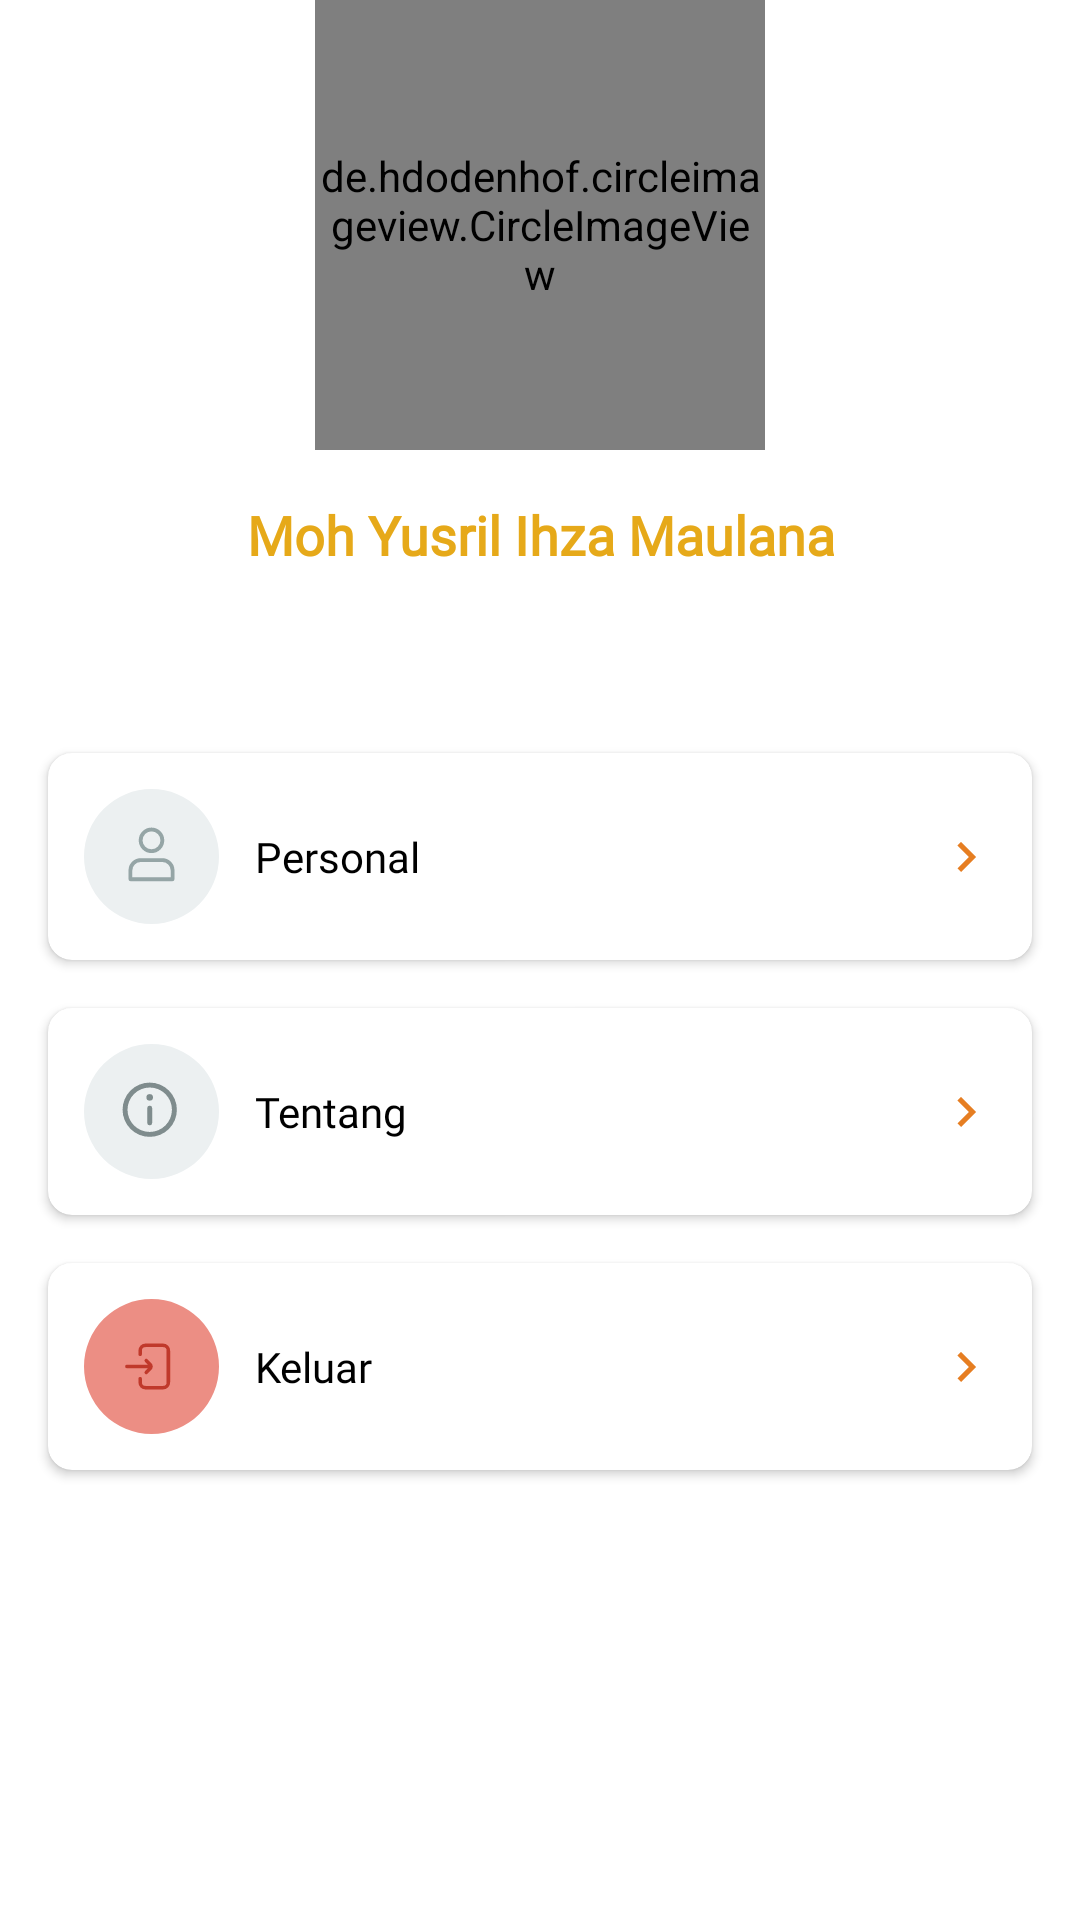

Layout XML and referenced resources for this Android screen:
<!-- AndroidManifest.xml: application theme Theme.Eei -->
<!-- res/layout/content_profil.xml -->
<?xml version="1.0" encoding="utf-8"?>
<ScrollView xmlns:android="http://schemas.android.com/apk/res/android"
    xmlns:app="http://schemas.android.com/apk/res-auto"
    xmlns:tools="http://schemas.android.com/tools"
    android:layout_width="match_parent"
    android:layout_marginTop="30dp"
    android:layout_height="wrap_content">

    <androidx.constraintlayout.widget.ConstraintLayout
        android:layout_width="match_parent"
        android:layout_height="match_parent">

        <androidx.cardview.widget.CardView
            android:id="@+id/btn_logout"
            android:layout_width="match_parent"
            android:layout_height="wrap_content"
            android:layout_margin="@dimen/m_16"
            android:clickable="true"
            android:foreground="?android:attr/selectableItemBackground"
            app:cardCornerRadius="@dimen/m_8"
            app:layout_constraintBottom_toBottomOf="parent"
            app:layout_constraintEnd_toEndOf="parent"
            app:layout_constraintStart_toStartOf="parent"
            app:layout_constraintTop_toBottomOf="@+id/btn_tentang">

            <LinearLayout
                android:layout_width="match_parent"
                android:layout_height="wrap_content"
                android:orientation="horizontal">

                <ImageView
                    android:layout_width="45dp"
                    android:layout_height="45dp"
                    android:layout_margin="@dimen/m_12"
                    android:src="@drawable/logout" />

                <TextView
                    android:layout_width="match_parent"
                    android:layout_height="wrap_content"
                    android:layout_gravity="center_vertical"
                    android:layout_weight="1"
                    android:fontFamily="@font/poppins"
                    android:text="@string/keluar" />

                <ImageView
                    android:layout_width="20dp"
                    android:layout_height="45dp"
                    android:layout_margin="@dimen/m_12"
                    android:src="@drawable/ic_baseline_chevron_right_24" />
            </LinearLayout>
        </androidx.cardview.widget.CardView>
        <androidx.cardview.widget.CardView
            android:id="@+id/btn_tentang"
            android:layout_width="match_parent"
            android:layout_height="wrap_content"
            android:layout_margin="@dimen/m_16"
            app:cardCornerRadius="@dimen/m_8"
            android:clickable="true"
            android:foreground="?android:attr/selectableItemBackground"
            app:layout_constraintEnd_toEndOf="parent"
            app:layout_constraintStart_toStartOf="parent"
            app:layout_constraintTop_toBottomOf="@+id/btn_personal">

            <LinearLayout
                android:layout_width="match_parent"
                android:layout_height="wrap_content"
                android:orientation="horizontal">

                <ImageView
                    android:layout_width="45dp"
                    android:layout_height="45dp"
                    android:layout_margin="@dimen/m_12"
                    android:src="@drawable/ic_info" />

                <TextView
                    android:layout_width="match_parent"
                    android:layout_height="wrap_content"
                    android:layout_gravity="center_vertical"
                    android:layout_weight="1"
                    android:fontFamily="@font/poppins"
                    android:text="@string/tentang" />

                <ImageView
                    android:layout_width="20dp"
                    android:layout_height="45dp"
                    android:layout_margin="@dimen/m_12"
                    android:src="@drawable/ic_baseline_chevron_right_24" />
            </LinearLayout>
        </androidx.cardview.widget.CardView>
        <androidx.cardview.widget.CardView
            android:id="@+id/btn_personal"
            android:layout_width="match_parent"
            android:layout_height="wrap_content"
            android:layout_margin="@dimen/m_16"
            app:cardCornerRadius="@dimen/m_8"
            android:clickable="true"
            android:foreground="?android:attr/selectableItemBackground"
            app:layout_constraintEnd_toEndOf="parent"
            app:layout_constraintStart_toStartOf="parent"
            app:layout_constraintTop_toBottomOf="@+id/imageView2">

            <LinearLayout
                android:layout_width="match_parent"
                android:layout_height="wrap_content"
                android:orientation="horizontal">

                <ImageView
                    android:layout_width="45dp"
                    android:layout_height="45dp"
                    android:layout_margin="@dimen/m_12"
                    android:src="@drawable/ic_akun1" />

                <TextView
                    android:layout_width="match_parent"
                    android:layout_height="wrap_content"
                    android:layout_gravity="center_vertical"
                    android:layout_weight="1"
                    android:fontFamily="@font/poppins"
                    android:text="@string/personal" />

                <ImageView
                    android:layout_width="20dp"
                    android:layout_height="45dp"
                    android:layout_margin="@dimen/m_12"
                    android:src="@drawable/ic_baseline_chevron_right_24" />
            </LinearLayout>
        </androidx.cardview.widget.CardView>
        <ImageView
            android:id="@+id/imageView2"
            android:layout_width="match_parent"
            android:layout_height="170dp"
            android:layout_marginLeft="@dimen/m_16"
            android:layout_marginTop="65dp"
            android:layout_marginRight="@dimen/m_16"
            android:src="@drawable/bg_shape_profil"
            app:layout_constraintEnd_toEndOf="parent"
            app:layout_constraintStart_toStartOf="parent"
            app:layout_constraintTop_toTopOf="parent" />
        <TextView
            android:id="@+id/nameUser"
            android:layout_width="match_parent"
            android:layout_height="wrap_content"
            android:layout_margin="@dimen/m_16"
            android:fontFamily="@font/poppins_medium"
            android:gravity="center"
            android:text="Moh Yusril Ihza Maulana"
            android:textColor="@color/akun"
            android:textSize="18sp"
            android:textStyle="bold"
            app:layout_constraintEnd_toEndOf="parent"
            app:layout_constraintStart_toStartOf="parent"
            app:layout_constraintTop_toBottomOf="@+id/ic_profile" />
        <de.hdodenhof.circleimageview.CircleImageView
            android:id="@+id/ic_profile"
            android:layout_width="150dp"
            android:layout_height="150dp"
            android:scaleType="centerCrop"
            android:src="@drawable/yusril"
            app:layout_constraintEnd_toEndOf="parent"
            app:layout_constraintStart_toStartOf="parent"
            app:layout_constraintTop_toTopOf="parent" />

    </androidx.constraintlayout.widget.ConstraintLayout>

</ScrollView>
<!-- resources referenced by this layout -->
<resources>
  <color name="akun">#E6A919</color>
  <dimen name="m_12">12dp</dimen>
  <dimen name="m_16">16dp</dimen>
  <dimen name="m_8">8dp</dimen>
  <!-- drawable bg_shape_profil (drawable-mdpi) -->
  <?xml version="1.0" encoding="utf-8"?>
  <shape android:shape="rectangle" xmlns:android="http://schemas.android.com/apk/res/android">
      <solid android:color="@color/white"/>
  
     <corners android:radius="16dp"/>
  </shape>
  <!-- drawable ic_akun1 (drawable) -->
  <vector xmlns:android="http://schemas.android.com/apk/res/android"
      android:width="35dp"
      android:height="35dp"
      android:viewportWidth="35"
      android:viewportHeight="35">
    <path
        android:pathData="M17.5,0A17.5,17.5 0,1 1,0 17.5,17.5 17.5,0 0,1 17.5,0Z"
        android:fillColor="#ecf0f1"/>
    <path
        android:pathData="M17.499,16.616a3.308,3.308 0,1 1,3.308 -3.308A3.312,3.312 0,0 1,17.499 16.616ZM17.499,10.992a2.316,2.316 0,1 0,2.316 2.316A2.318,2.318 0,0 0,17.499 10.992ZM17.499,10.992"
        android:fillColor="#95a5a6"/>
    <path
        android:pathData="M22.958,23.895L12.045,23.895a0.5,0.5 0,0 1,-0.5 -0.5v-2.316a3.146,3.146 0,0 1,3.143 -3.143L20.312,17.936a3.146,3.146 0,0 1,3.143 3.143v2.316A0.5,0.5 0,0 1,22.958 23.895ZM12.537,22.902h9.924v-1.82A2.153,2.153 0,0 0,20.312 18.932L14.688,18.932a2.153,2.153 0,0 0,-2.15 2.15ZM12.537,22.902"
        android:fillColor="#95a5a6"/>
  </vector>
  <!-- drawable ic_baseline_chevron_right_24 (drawable) -->
  <vector android:height="24dp" android:tint="#E67E22"
      android:viewportHeight="24" android:viewportWidth="24"
      android:width="24dp" xmlns:android="http://schemas.android.com/apk/res/android">
      <path android:fillColor="@android:color/white" android:pathData="M10,6L8.59,7.41 13.17,12l-4.58,4.59L10,18l6,-6z"/>
  </vector>
  <!-- drawable ic_info (drawable) -->
  <vector xmlns:android="http://schemas.android.com/apk/res/android"
      android:width="35dp"
      android:height="35dp"
      android:viewportWidth="35"
      android:viewportHeight="35">
    <path
        android:pathData="M17.5,0A17.5,17.5 0,1 1,0 17.5,17.5 17.5,0 0,1 17.5,0Z"
        android:fillColor="#ecf0f1"/>
    <path
        android:pathData="M17.04,10a7.04,7.04 0,1 0,7.04 7.04A7.048,7.048 0,0 0,17.04 10ZM17.04,22.8A5.76,5.76 0,1 1,22.8 17.04,5.767 5.767,0 0,1 17.04,22.8Z"
        android:fillColor="#7f8c8d"/>
    <path
        android:pathData="M17.04,12.987a0.853,0.853 0,1 0,0.853 0.854A0.854,0.854 0,0 0,17.04 12.987Z"
        android:fillColor="#7f8c8d"/>
    <path
        android:pathData="M17.04,15.973a0.64,0.64 0,0 0,-0.64 0.64v3.84a0.64,0.64 0,0 0,1.28 0v-3.84A0.64,0.64 0,0 0,17.04 15.973Z"
        android:fillColor="#7f8c8d"/>
  </vector>
  <string name="keluar">Keluar</string>
  <string name="personal">Personal</string>
  <string name="tentang">Tentang</string>
  <style name="Theme.Eei" parent="Theme.MaterialComponents.DayNight.DarkActionBar">
          
          <item name="colorPrimary">@color/purple_500</item>
          <item name="colorPrimaryVariant">@color/purple_700</item>
          <item name="colorOnPrimary">@color/white</item>
          
          <item name="colorSecondary">@color/teal_200</item>
          <item name="colorSecondaryVariant">@color/teal_700</item>
          <item name="colorOnSecondary">@color/black</item>
          
          <item name="android:statusBarColor" tools:targetApi="l">?attr/colorPrimaryVariant</item>
          <item name="android:textColor">@color/black</item>
          <item name="android:actionMenuTextColor">@color/black</item>
          
      </style>
  <color name="white">#FFFFFFFF</color>
  <color name="purple_500">#fafafa</color>
  <color name="purple_700">#c7c7c7</color>
  <color name="teal_200">#FF03DAC5</color>
  <color name="teal_700">#FF018786</color>
  <color name="black">#FF000000</color>
</resources>
